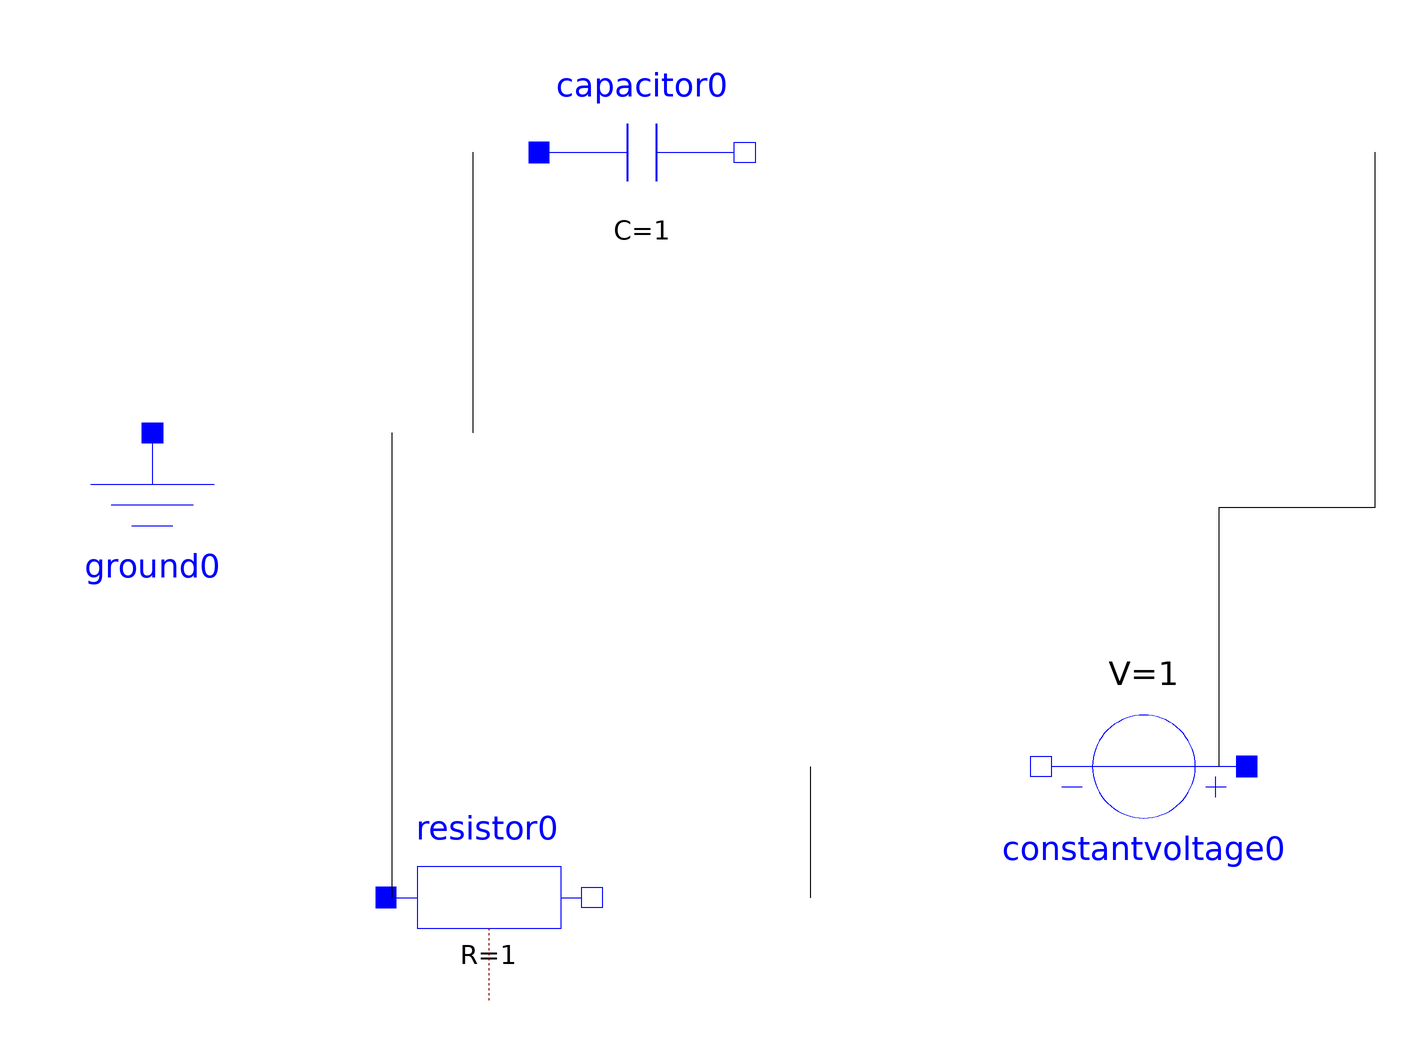

The Modelica model whose source follows is shown above as a component diagram (icons at their Placement, wires along their Line points).

model MyModel "description string"
Modelica.Electrical.Analog.Basic.Ground ground0 () annotation(Placement(transformation(origin = {-439.0, 232.0},
extent = {{-33.0, -33.0}, {33.0, 33.0}},
rotation = 0) ) );
Modelica.Electrical.Analog.Basic.Resistor resistor0 (alpha = 0,
T_ref = 300.15,
R = 1) annotation(Placement(transformation(origin = {-331.0, 116.0},
extent = {{-33, -33}, {33, 33}},
rotation = 0) ) );
Modelica.Electrical.Analog.Basic.Capacitor capacitor0 (C = 1) annotation(Placement(transformation(origin = {-282.0, 355.0},
extent = {{-33, -33}, {33, 33}},
rotation = 0) ) );
Modelica.Electrical.Analog.Sources.ConstantVoltage constantvoltage0 (V = 1) annotation(Placement(transformation(origin = {-121.0, 158.0},
extent = {{-33, -33}, {33, 33}},
rotation = 180) ) );
annotation(Icon() ,
Diagram() ,
LinkMap() ,
RunConfigurations() ,
LibFiles = (""));
equation
connect (ground0.p, capacitor0.p)annotation(Line(points = {{-336.0, 265.0}, {-336.0, 355.0}}) );
connect (capacitor0.n, constantvoltage0.p)annotation(Line(points = {{-47.0, 355.0}, {-47.0, 241.0}, {-97.0, 241.0}, {-97.0, 158.0}}) );
connect (constantvoltage0.n, resistor0.n)annotation(Line(points = {{-228.0, 158.0}, {-228.0, 116.0}}) );
connect (resistor0.p, ground0.p)annotation(Line(points = {{-362.0, 116.0}, {-362.0, 265.0}}) );
end MyModel;